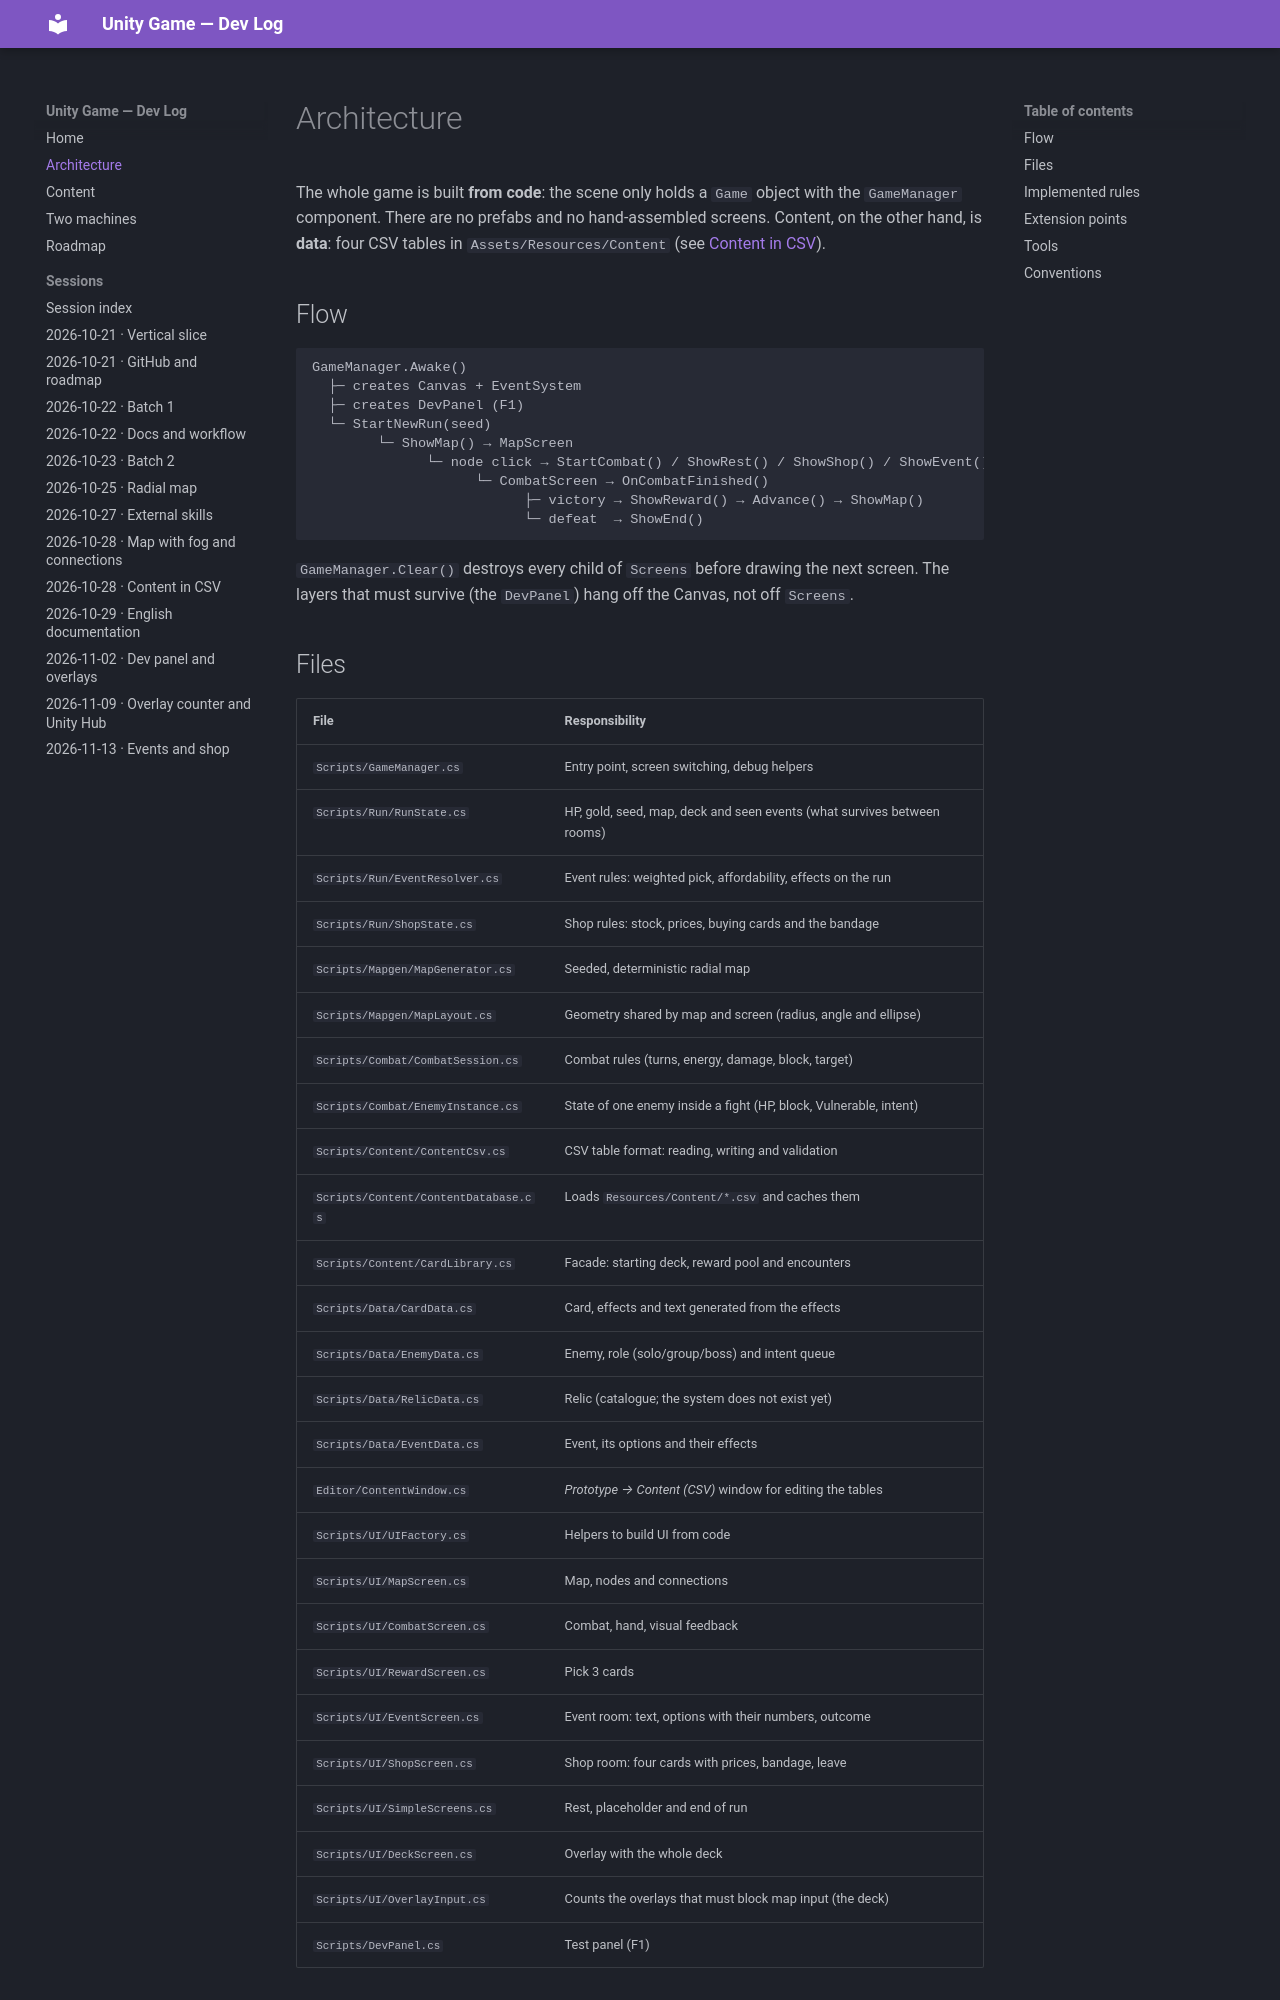

repository: albertacedo/Unity-Game · page: architecture/index.html · generator: mkdocs

# Architecture

The whole game is built **from code**: the scene only holds a `Game` object with the
`GameManager` component. There are no prefabs and no hand-assembled screens. Content, on
the other hand, is **data**: four CSV tables in `Assets/Resources/Content` (see
[Content in CSV](content.md)).

## Flow

```
GameManager.Awake()
  ├─ creates Canvas + EventSystem
  ├─ creates DevPanel (F1)
  └─ StartNewRun(seed)
        └─ ShowMap() → MapScreen
              └─ node click → StartCombat() / ShowRest() / ShowShop() / ShowEvent()
                    └─ CombatScreen → OnCombatFinished()
                          ├─ victory → ShowReward() → Advance() → ShowMap()
                          └─ defeat  → ShowEnd()
```

`GameManager.Clear()` destroys every child of `Screens` before drawing the next screen.
The layers that must survive (the `DevPanel`) hang off the Canvas, not off `Screens`.

## Files

| File | Responsibility |
|---|---|
| `Scripts/GameManager.cs` | Entry point, screen switching, debug helpers |
| `Scripts/Run/RunState.cs` | HP, gold, seed, map, deck and seen events (what survives between rooms) |
| `Scripts/Run/EventResolver.cs` | Event rules: weighted pick, affordability, effects on the run |
| `Scripts/Run/ShopState.cs` | Shop rules: stock, prices, buying cards and the bandage |
| `Scripts/Mapgen/MapGenerator.cs` | Seeded, deterministic radial map |
| `Scripts/Mapgen/MapLayout.cs` | Geometry shared by map and screen (radius, angle and ellipse) |
| `Scripts/Combat/CombatSession.cs` | Combat rules (turns, energy, damage, block, target) |
| `Scripts/Combat/EnemyInstance.cs` | State of one enemy inside a fight (HP, block, Vulnerable, intent) |
| `Scripts/Content/ContentCsv.cs` | CSV table format: reading, writing and validation |
| `Scripts/Content/ContentDatabase.cs` | Loads `Resources/Content/*.csv` and caches them |
| `Scripts/Content/CardLibrary.cs` | Facade: starting deck, reward pool and encounters |
| `Scripts/Data/CardData.cs` | Card, effects and text generated from the effects |
| `Scripts/Data/EnemyData.cs` | Enemy, role (solo/group/boss) and intent queue |
| `Scripts/Data/RelicData.cs` | Relic (catalogue; the system does not exist yet) |
| `Scripts/Data/EventData.cs` | Event, its options and their effects |
| `Editor/ContentWindow.cs` | *Prototype → Content (CSV)* window for editing the tables |
| `Scripts/UI/UIFactory.cs` | Helpers to build UI from code |
| `Scripts/UI/MapScreen.cs` | Map, nodes and connections |
| `Scripts/UI/CombatScreen.cs` | Combat, hand, visual feedback |
| `Scripts/UI/RewardScreen.cs` | Pick 3 cards |
| `Scripts/UI/EventScreen.cs` | Event room: text, options with their numbers, outcome |
| `Scripts/UI/ShopScreen.cs` | Shop room: four cards with prices, bandage, leave |
| `Scripts/UI/SimpleScreens.cs` | Rest, placeholder and end of run |
| `Scripts/UI/DeckScreen.cs` | Overlay with the whole deck |
| `Scripts/UI/OverlayInput.cs` | Counts the overlays that must block map input (the deck) |
| `Scripts/DevPanel.cs` | Test panel (F1) |
